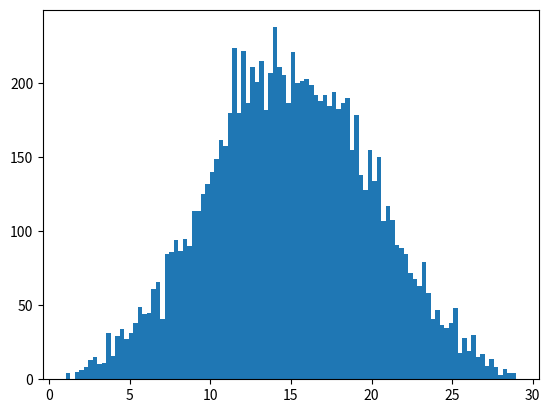

Reproduce this figure in Python.

import numpy as np
import matplotlib.pyplot as plt

c_size = 10000

r1 = np.random.uniform(0, 10, size=c_size)
r2 = np.random.uniform(0, 10, size=c_size)
r3 = np.random.uniform(0, 10, size=c_size)

# plt.hist(r1, bins=100)
plt.hist(r1 + r2 + r3, bins=100)
plt.show()

